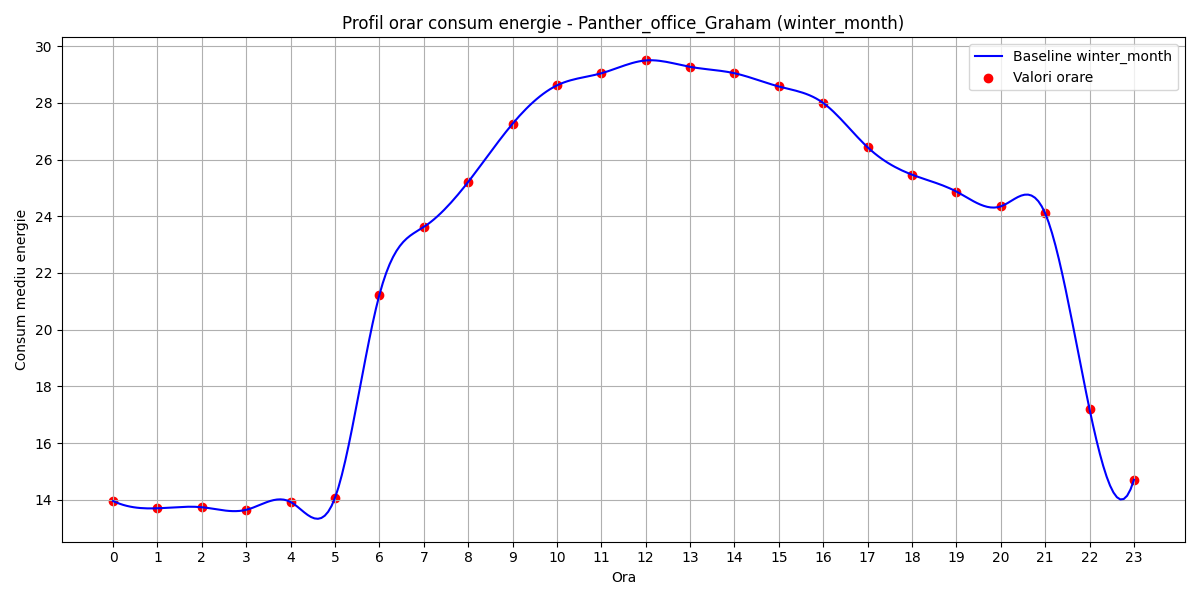

Data behind this chart, as committed beside it:
hour, B(t)
0, 13.95
1, 13.7
2, 13.74
3, 13.64
4, 13.92
5, 14.07
6, 21.23
7, 23.62
8, 25.21
9, 27.26
10, 28.62
11, 29.04
12, 29.5
13, 29.27
14, 29.05
15, 28.58
16, 27.99
17, 26.43
18, 25.47
19, 24.87
20, 24.35
21, 24.1
22, 17.19
23, 14.7
